6-way image classification set "Rock images" from GitHub (sarah-hs/Proyecto-de-Investigaci-n); label vocabulary: diorite, gabbro, granite, granodiorite, monzodiorite, tonalite.

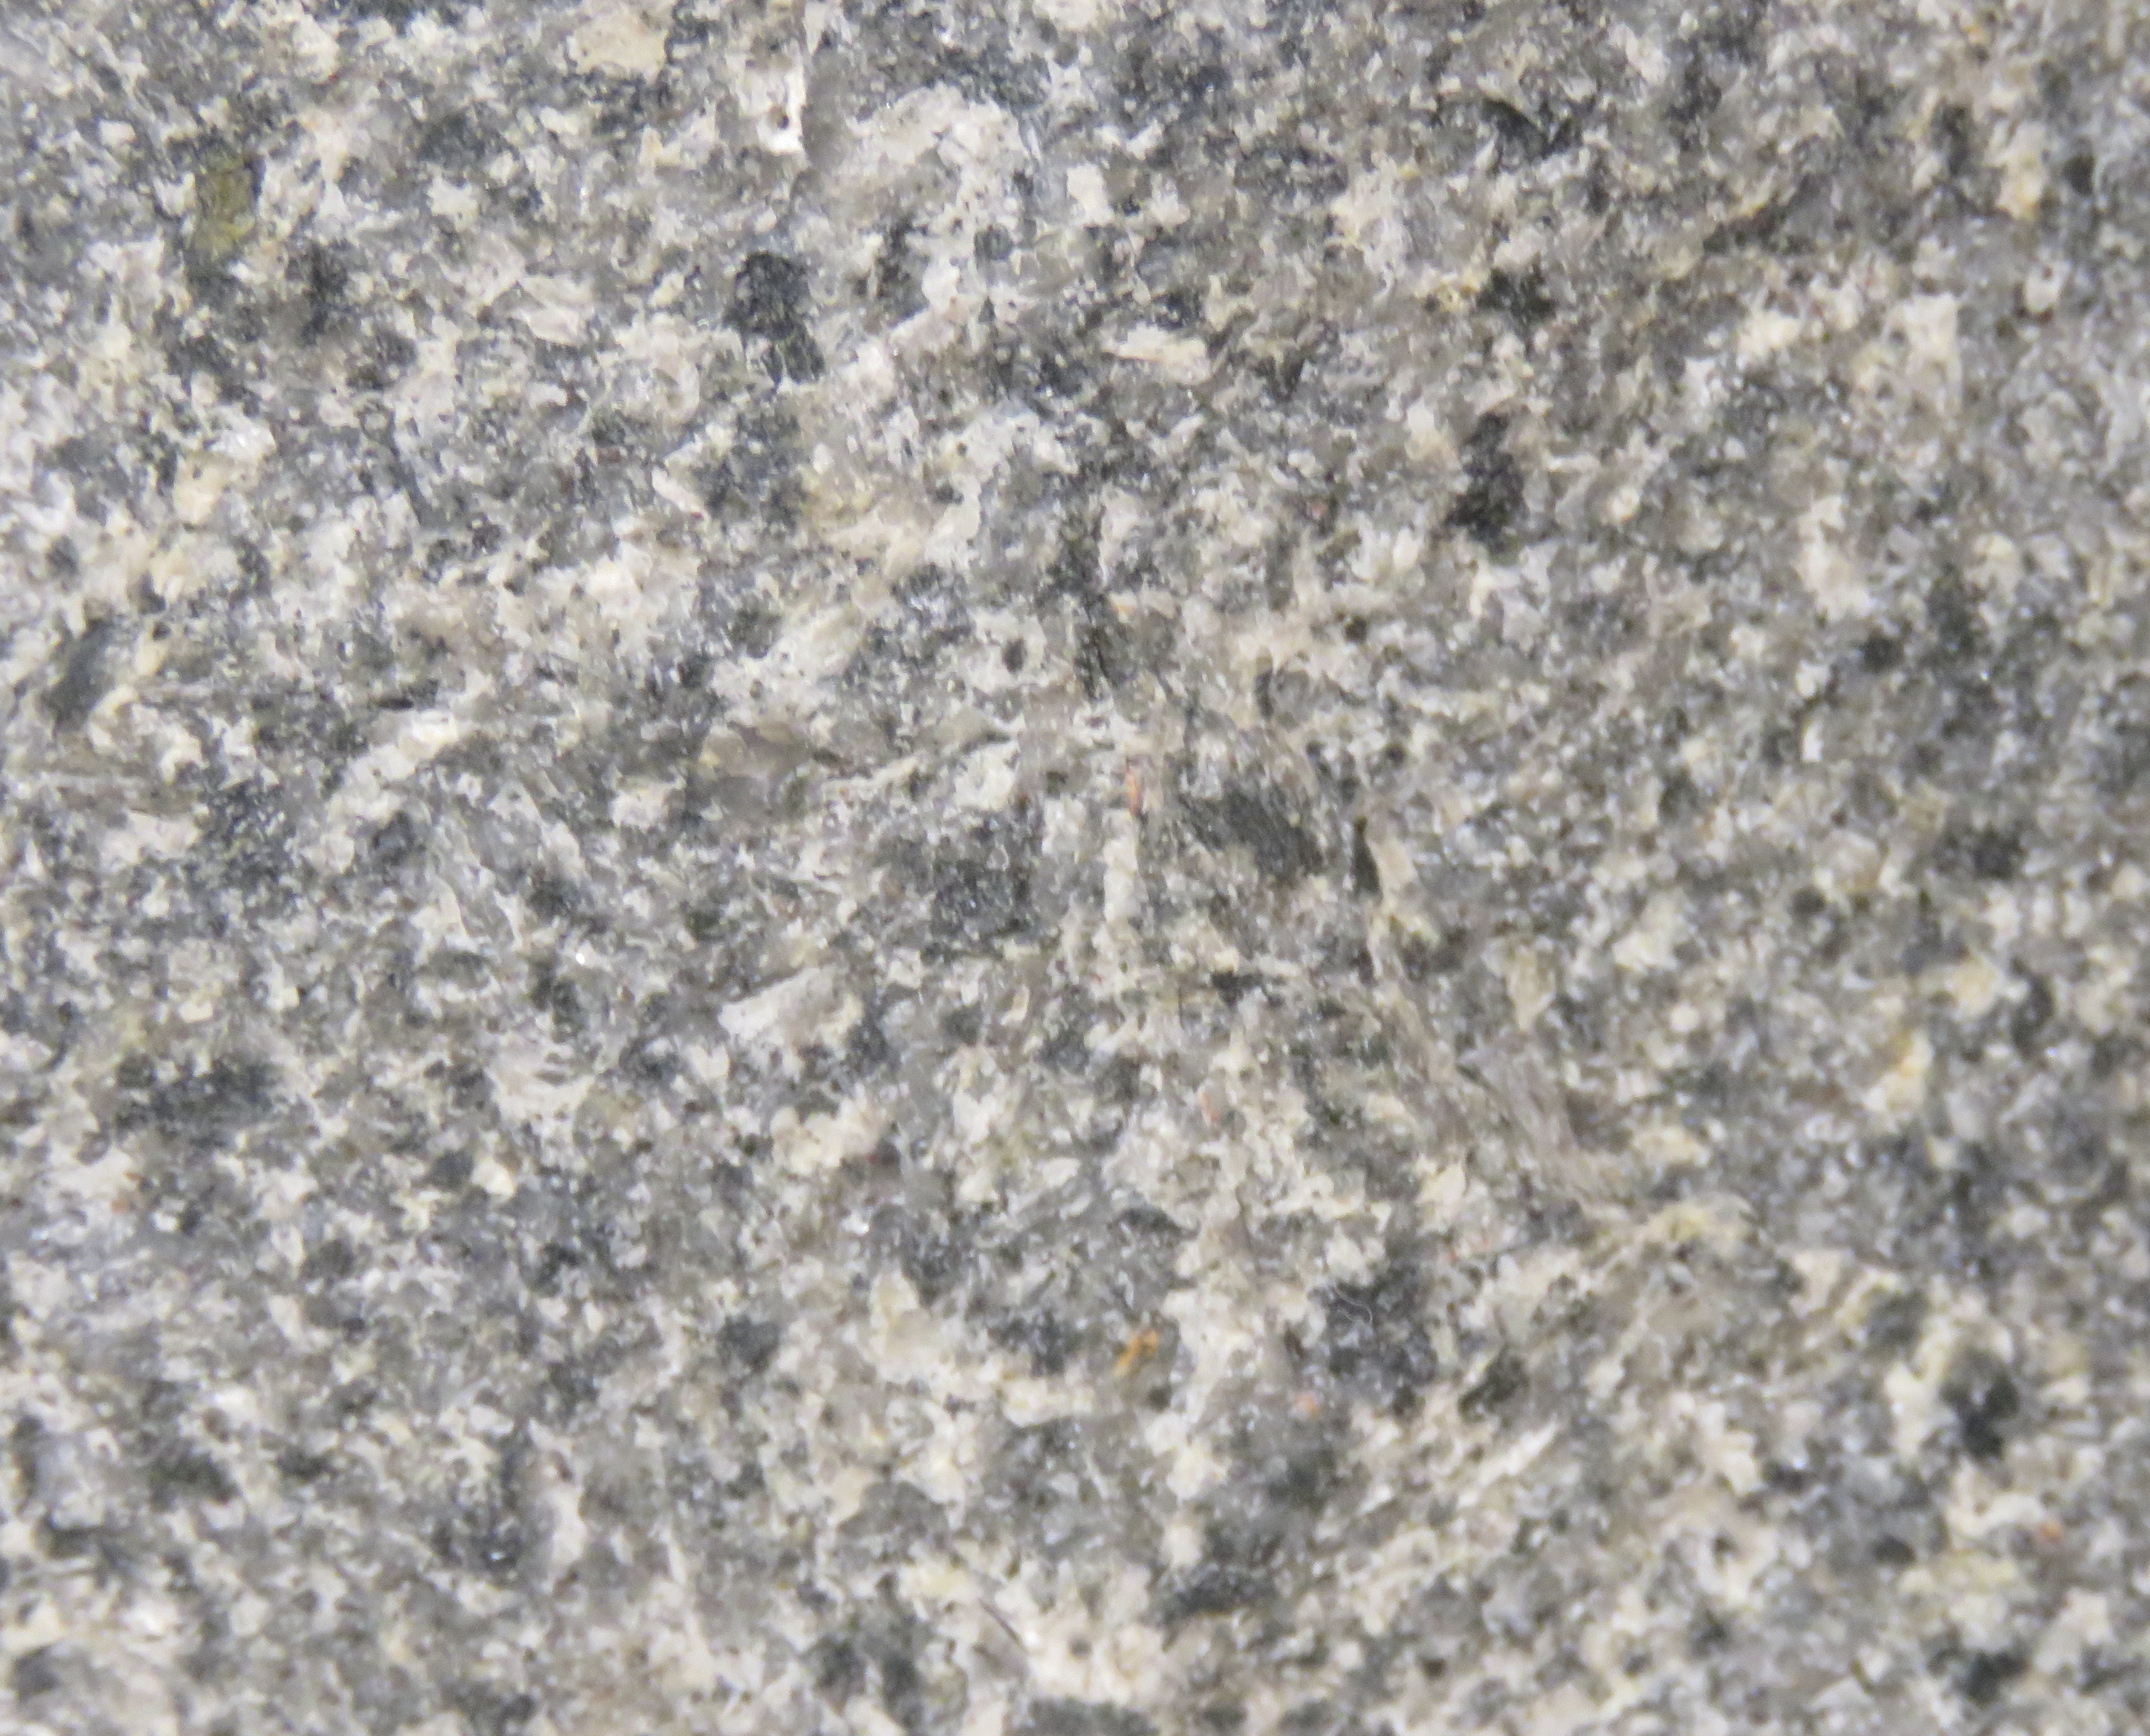
Label: monzodiorite

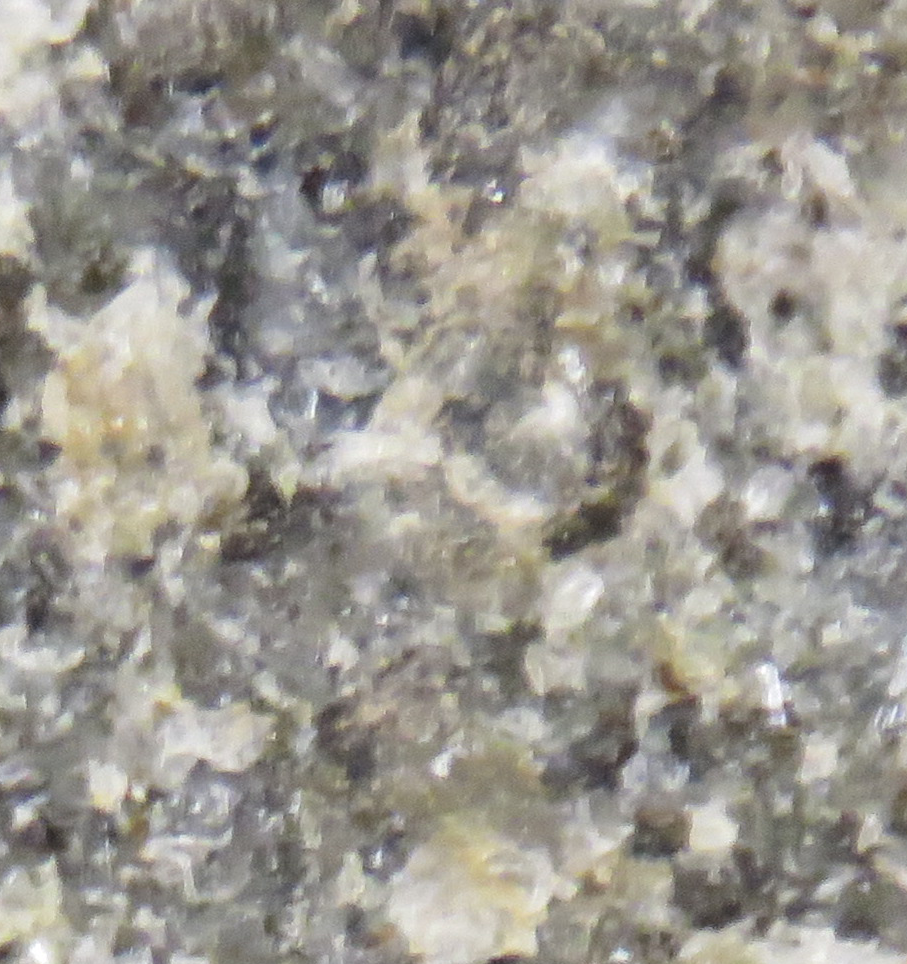
Label: diorite

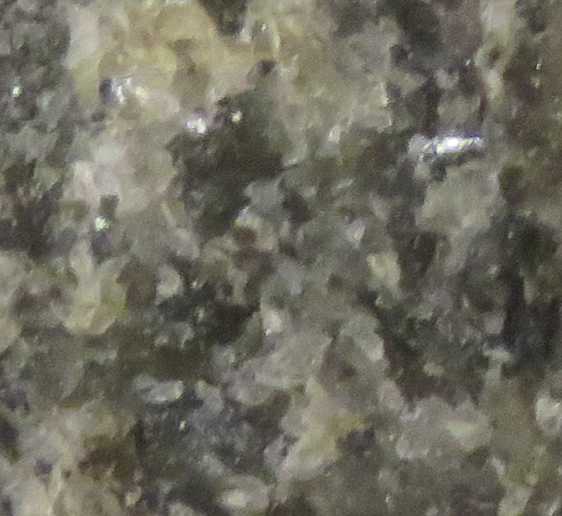
Label: gabbro

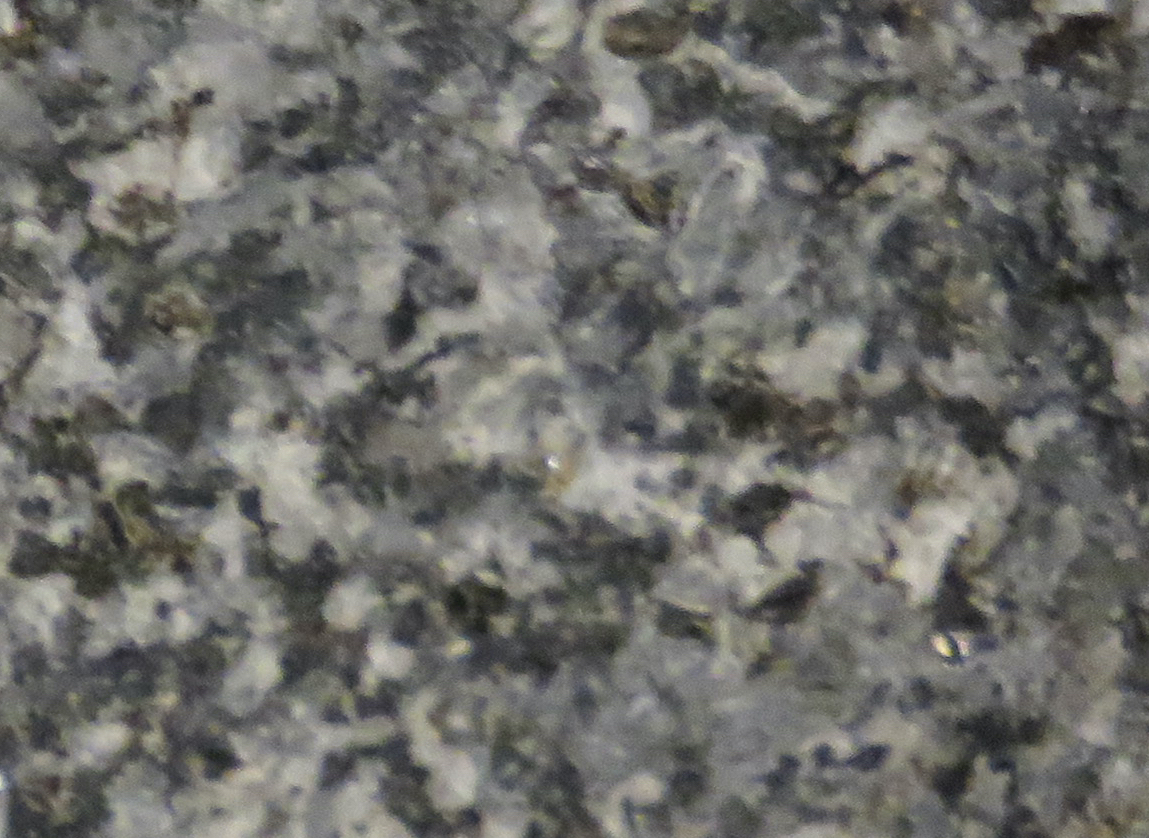
Label: tonalite

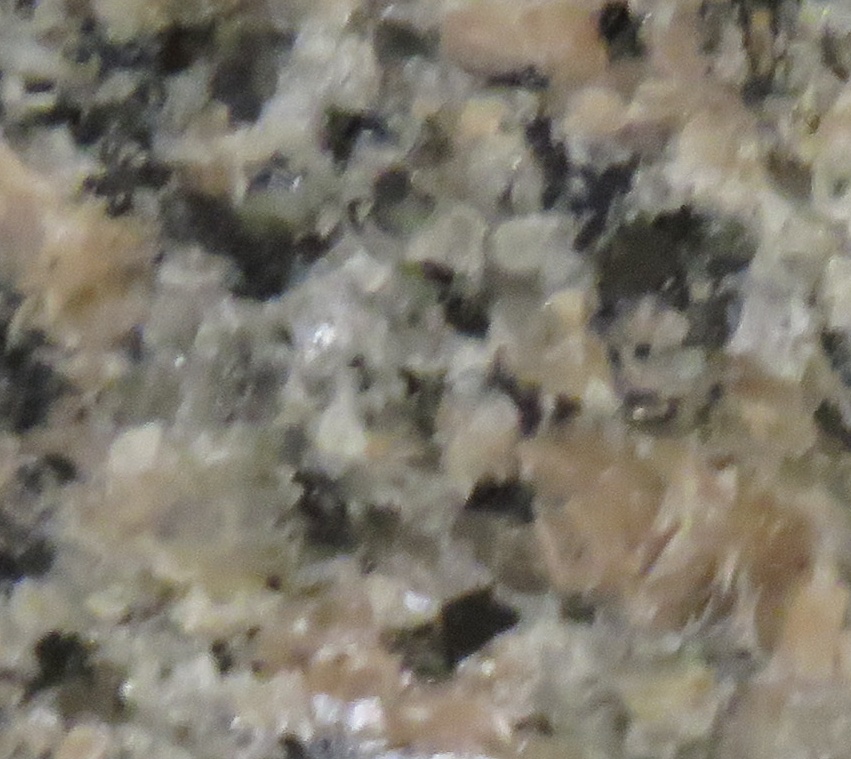
Label: granite

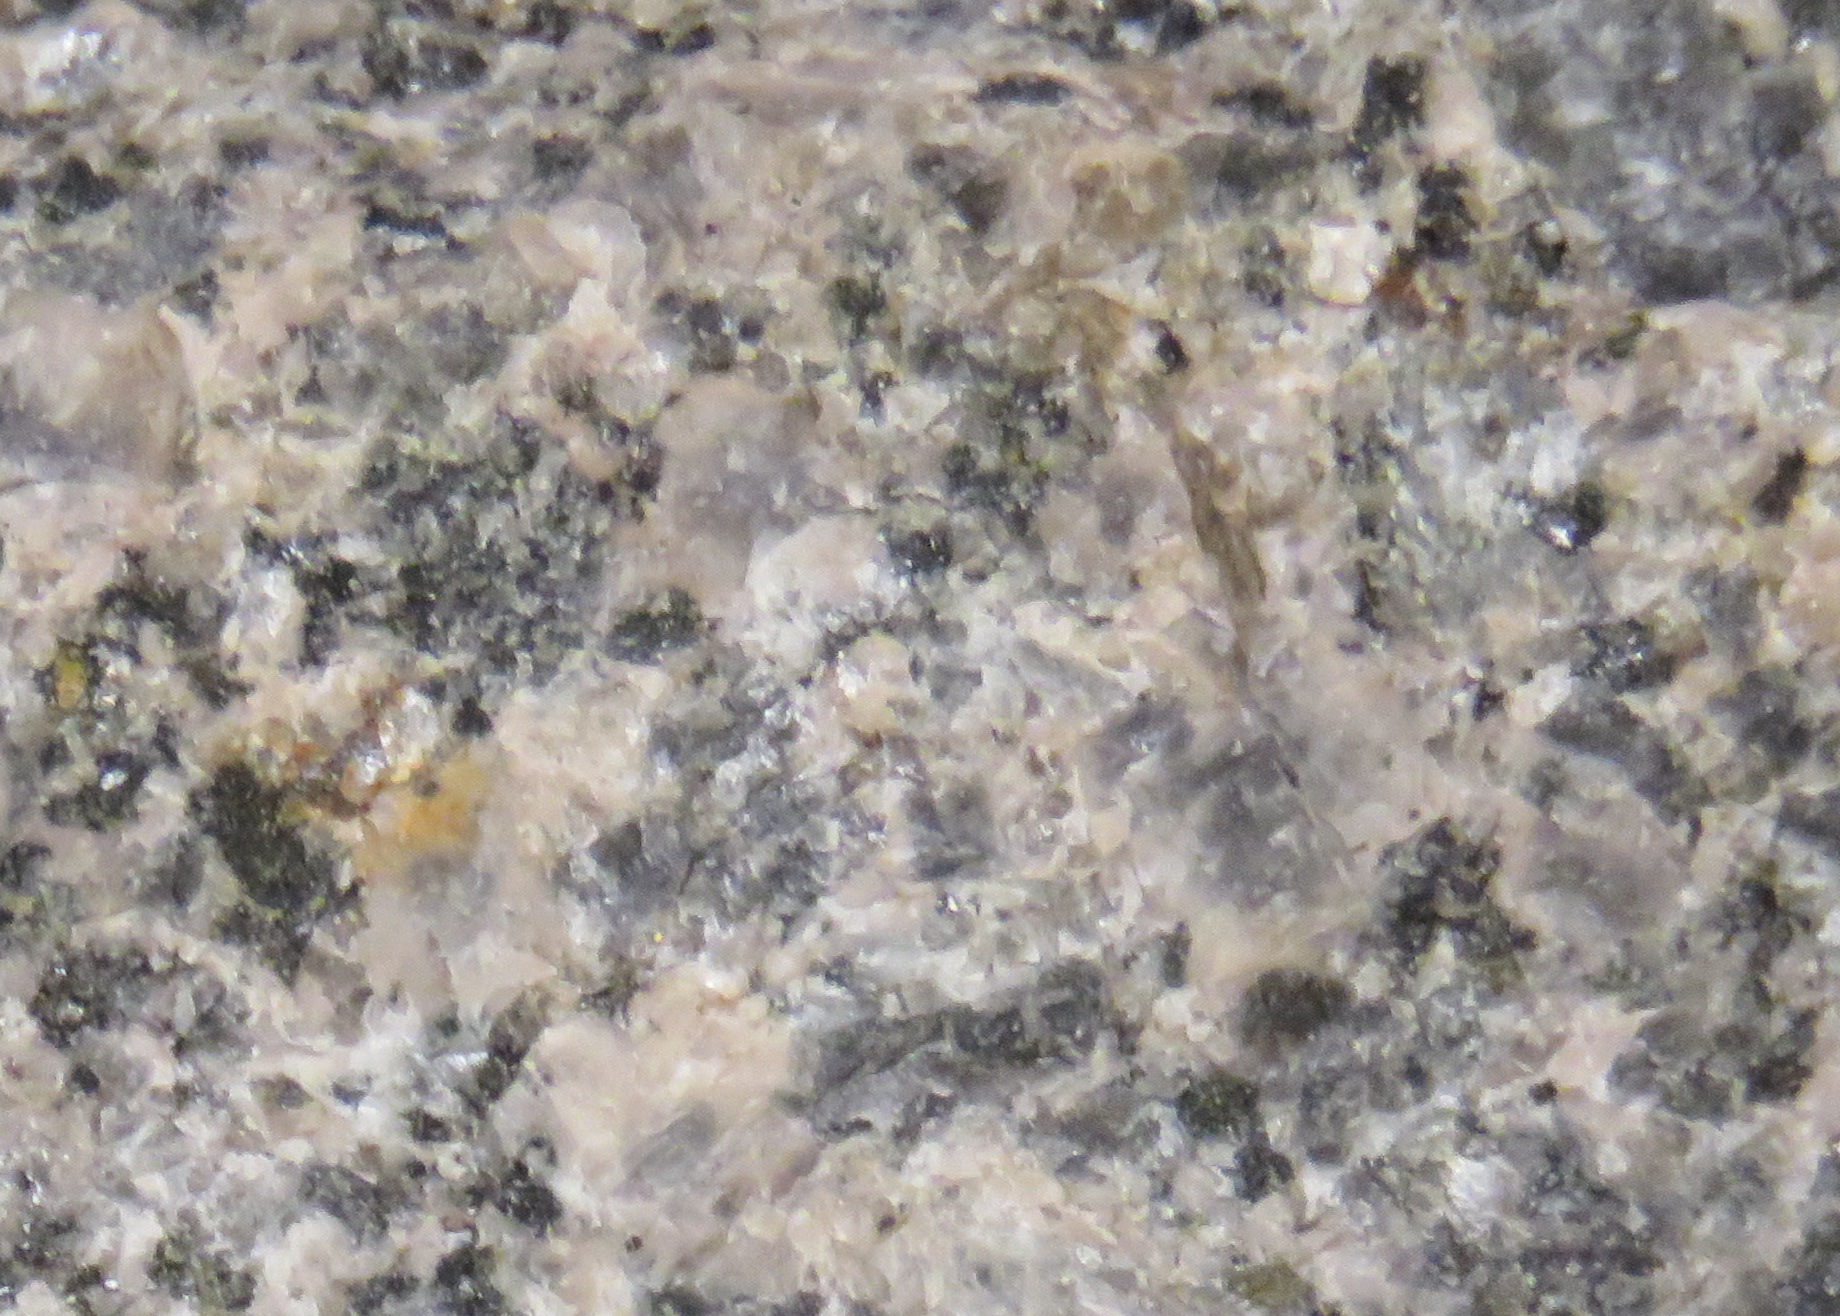
Label: monzodiorite
